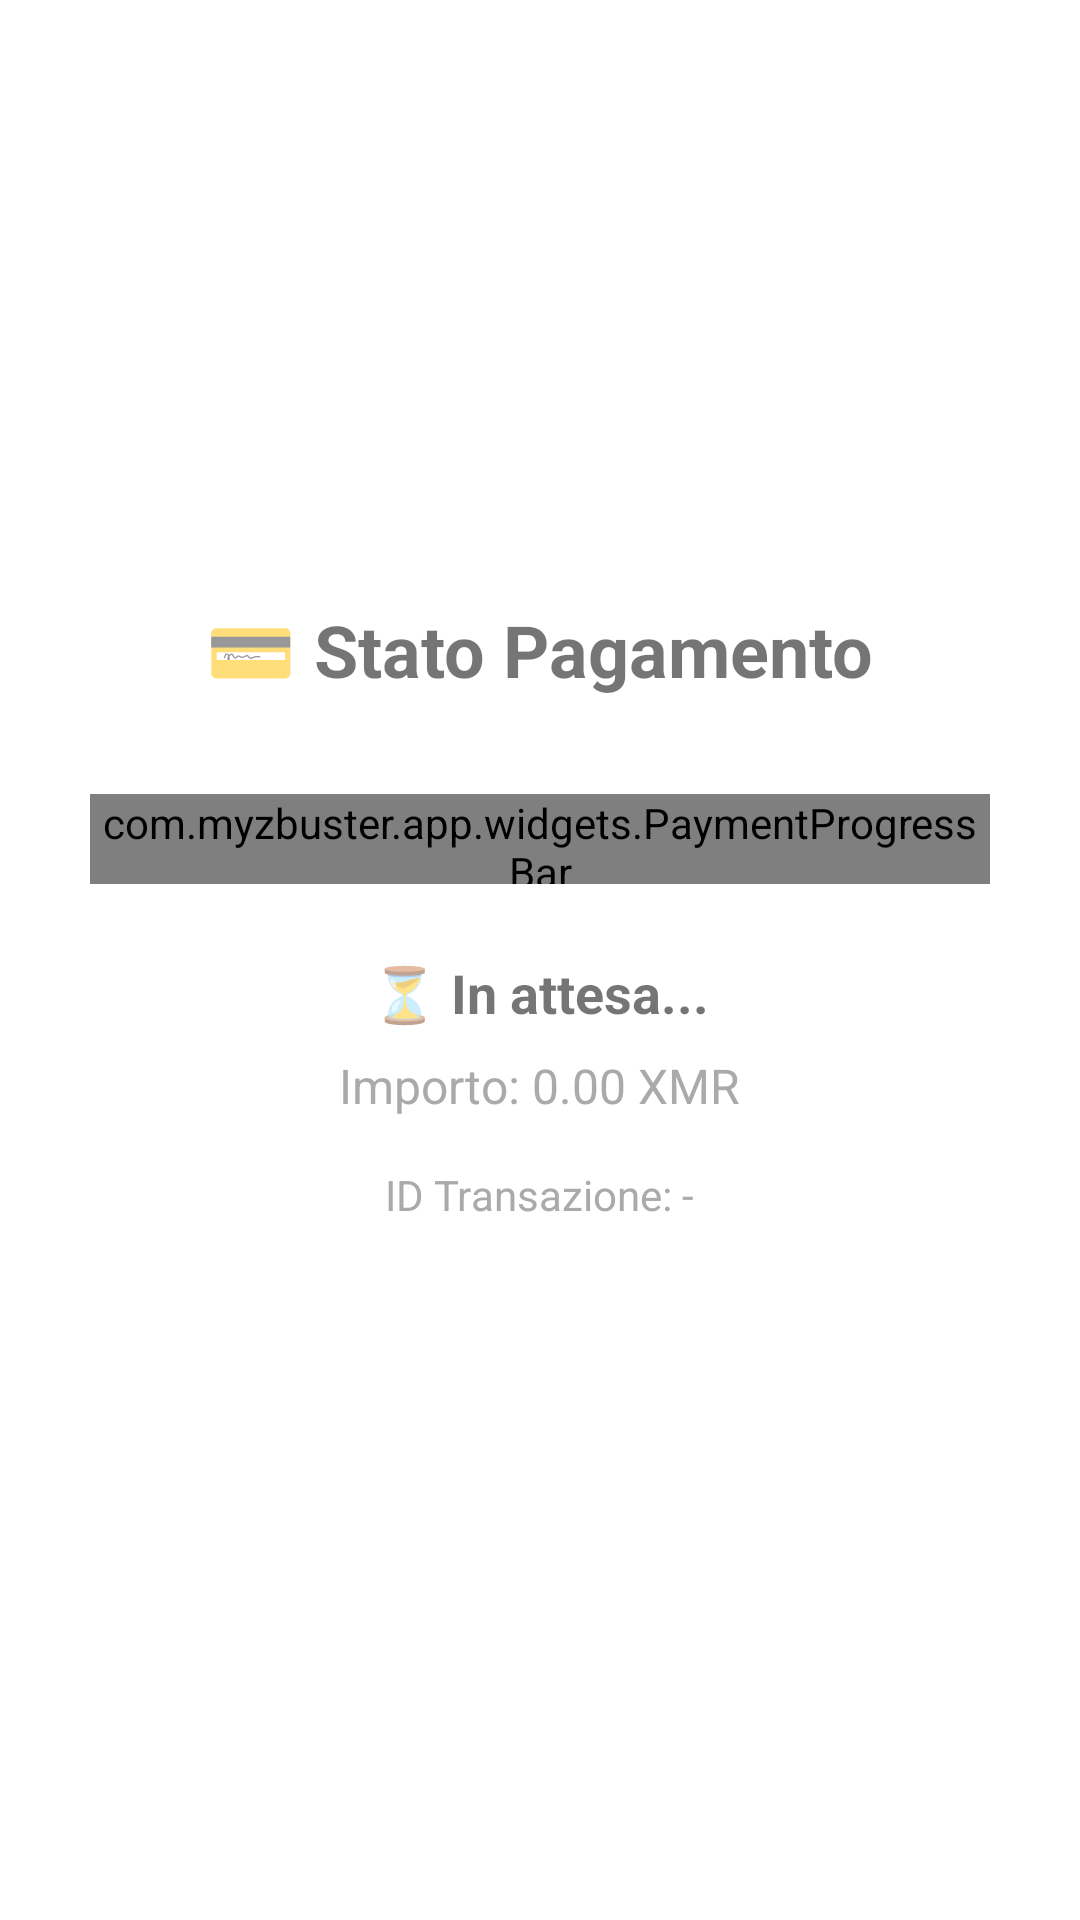

The Android layout XML behind this screen, and the referenced resources:
<!-- AndroidManifest.xml: application theme Theme.MyZubster -->
<!-- res/layout/activity_payment_status.xml -->
<?xml version="1.0" encoding="utf-8"?>
<LinearLayout xmlns:android="http://schemas.android.com/apk/res/android"
    android:layout_width="match_parent"
    android:layout_height="match_parent"
    android:orientation="vertical"
    android:padding="24dp"
    android:gravity="center">

    <TextView
        android:layout_width="wrap_content"
        android:layout_height="wrap_content"
        android:text="💳 Stato Pagamento"
        android:textSize="24sp"
        android:textStyle="bold"
        android:layout_marginBottom="32dp" />

    
    <com.myzbuster.app.widgets.PaymentProgressBar
        android:id="@+id/payment_progress_bar"
        android:layout_width="300dp"
        android:layout_height="30dp"
        android:layout_marginBottom="24dp" />

    <TextView
        android:id="@+id/payment_status_text"
        android:layout_width="wrap_content"
        android:layout_height="wrap_content"
        android:text="⏳ In attesa..."
        android:textSize="18sp"
        android:textStyle="bold"
        android:layout_marginBottom="8dp" />

    <TextView
        android:id="@+id/payment_amount_text"
        android:layout_width="wrap_content"
        android:layout_height="wrap_content"
        android:text="Importo: 0.00 XMR"
        android:textSize="16sp"
        android:textColor="@android:color/darker_gray"
        android:layout_marginBottom="16dp" />

    <TextView
        android:id="@+id/payment_status_detail"
        android:layout_width="wrap_content"
        android:layout_height="wrap_content"
        android:text="ID Transazione: -"
        android:textSize="14sp"
        android:textColor="@android:color/darker_gray"
        android:layout_marginBottom="32dp" />

    <Button
        android:id="@+id/payment_retry_button"
        android:layout_width="wrap_content"
        android:layout_height="wrap_content"
        android:text="🔄 Riprova"
        android:visibility="gone" />

</LinearLayout>
<!-- resources referenced by this layout -->
<resources>
  <style name="Theme.MyZubster" parent="Theme.MaterialComponents.DayNight.NoActionBar">
          <item name="colorPrimary">@color/purple_500</item>
          <item name="colorPrimaryVariant">@color/purple_700</item>
          <item name="colorOnPrimary">@color/white</item>
      </style>
  <color name="purple_500">#FF6200EE</color>
  <color name="purple_700">#FF3700B3</color>
  <color name="white">#FFFFFFFF</color>
</resources>
